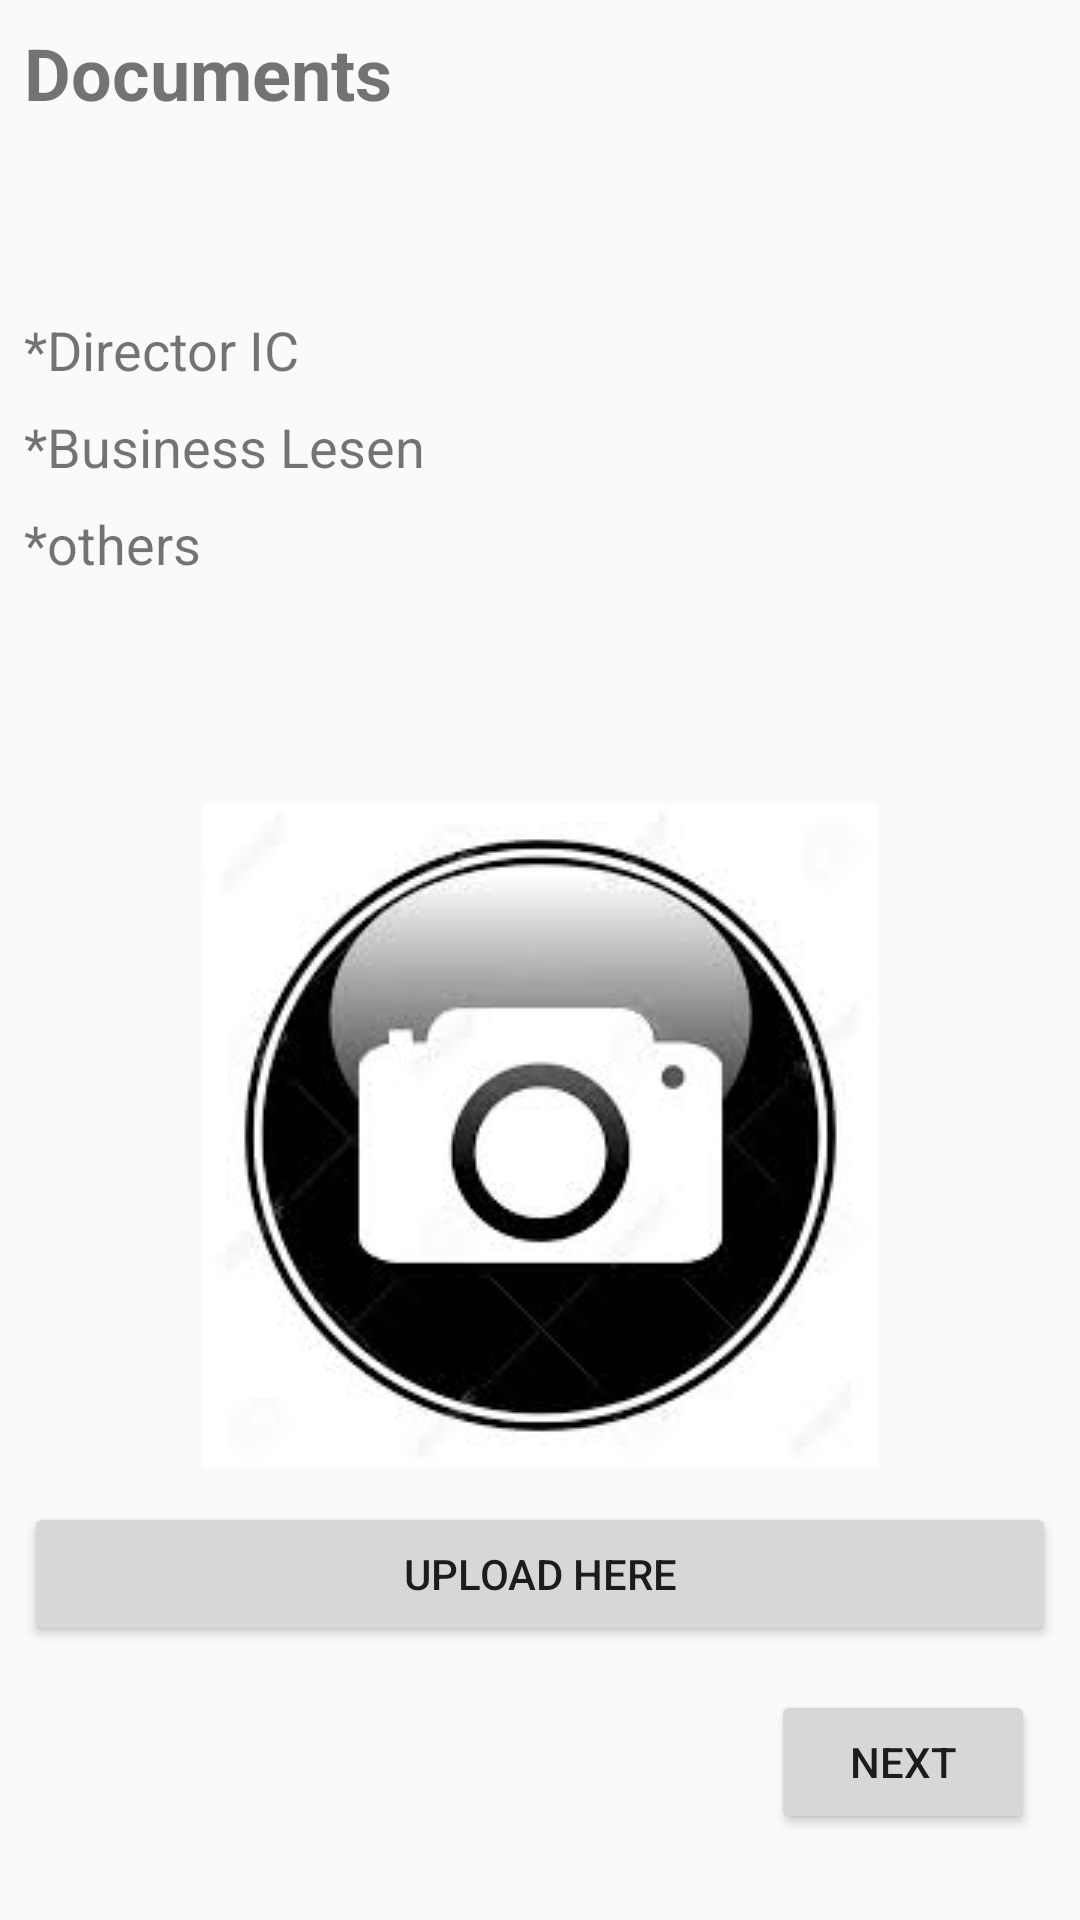

Reconstruct the res/layout file that produces this screen, plus the resources it refers to.
<!-- AndroidManifest.xml: application theme AppTheme -->
<!-- res/layout/activity_document.xml -->
<?xml version="1.0" encoding="utf-8"?>
<android.support.constraint.ConstraintLayout xmlns:android="http://schemas.android.com/apk/res/android"
    xmlns:app="http://schemas.android.com/apk/res-auto"
    xmlns:tools="http://schemas.android.com/tools"
    android:layout_width="match_parent"
    android:layout_height="match_parent"
    tools:context=".Document">

    <TextView
        android:id="@+id/txtDocument"
        android:layout_width="0dp"
        android:layout_height="wrap_content"
        android:layout_marginStart="8dp"
        android:layout_marginLeft="8dp"
        android:layout_marginTop="8dp"
        android:layout_marginEnd="8dp"
        android:layout_marginRight="8dp"
        android:text="Documents"
        android:textSize="24sp"
        android:textStyle="bold"
        app:layout_constraintEnd_toEndOf="parent"
        app:layout_constraintStart_toStartOf="parent"
        app:layout_constraintTop_toTopOf="parent" />

    <TextView
        android:id="@+id/txtIC"
        android:layout_width="0dp"
        android:layout_height="wrap_content"
        android:layout_marginStart="8dp"
        android:layout_marginLeft="8dp"
        android:layout_marginTop="64dp"
        android:layout_marginEnd="8dp"
        android:layout_marginRight="8dp"
        android:text="*Director IC"
        android:textSize="18sp"
        app:layout_constraintEnd_toEndOf="parent"
        app:layout_constraintHorizontal_bias="0.0"
        app:layout_constraintStart_toStartOf="parent"
        app:layout_constraintTop_toBottomOf="@+id/txtDocument" />

    <TextView
        android:id="@+id/txtBusinessLesen"
        android:layout_width="0dp"
        android:layout_height="wrap_content"
        android:layout_marginStart="8dp"
        android:layout_marginLeft="8dp"
        android:layout_marginTop="8dp"
        android:layout_marginEnd="8dp"
        android:layout_marginRight="8dp"
        android:text="*Business Lesen"
        android:textSize="18sp"
        app:layout_constraintEnd_toEndOf="parent"
        app:layout_constraintStart_toStartOf="parent"
        app:layout_constraintTop_toBottomOf="@+id/txtIC" />

    <Button
        android:id="@+id/uploadbtn"
        android:layout_width="0dp"
        android:layout_height="wrap_content"
        android:layout_marginStart="8dp"
        android:layout_marginLeft="8dp"
        android:layout_marginTop="8dp"
        android:layout_marginEnd="8dp"
        android:layout_marginRight="8dp"
        android:layout_marginBottom="8dp"
        android:text="Upload here"
        app:layout_constraintBottom_toBottomOf="parent"
        app:layout_constraintEnd_toEndOf="parent"
        app:layout_constraintHorizontal_bias="0.0"
        app:layout_constraintStart_toStartOf="parent"
        app:layout_constraintTop_toBottomOf="@+id/cameraBtn"
        app:layout_constraintVertical_bias="0.042" />

    <Button
        android:id="@+id/next2btn"
        android:layout_width="wrap_content"
        android:layout_height="wrap_content"
        android:layout_marginStart="8dp"
        android:layout_marginLeft="8dp"
        android:layout_marginTop="8dp"
        android:layout_marginEnd="8dp"
        android:layout_marginRight="8dp"
        android:layout_marginBottom="8dp"
        android:text="Next"
        app:layout_constraintBottom_toBottomOf="parent"
        app:layout_constraintEnd_toEndOf="parent"
        app:layout_constraintHorizontal_bias="0.973"
        app:layout_constraintStart_toStartOf="parent"
        app:layout_constraintTop_toTopOf="parent"
        app:layout_constraintVertical_bias="0.964" />

    <TextView
        android:id="@+id/textView5"
        android:layout_width="0dp"
        android:layout_height="wrap_content"
        android:layout_marginStart="8dp"
        android:layout_marginLeft="8dp"
        android:layout_marginTop="8dp"
        android:layout_marginEnd="8dp"
        android:layout_marginRight="8dp"
        android:layout_marginBottom="8dp"
        android:text="*others"
        android:textSize="18sp"
        app:layout_constraintBottom_toBottomOf="parent"
        app:layout_constraintEnd_toEndOf="parent"
        app:layout_constraintHorizontal_bias="0.0"
        app:layout_constraintStart_toStartOf="parent"
        app:layout_constraintTop_toBottomOf="@+id/txtBusinessLesen"
        app:layout_constraintVertical_bias="0.0" />

    <ImageButton
        android:id="@+id/cameraBtn"
        android:layout_width="227dp"
        android:layout_height="221dp"
        android:layout_marginStart="8dp"
        android:layout_marginLeft="8dp"
        android:layout_marginTop="8dp"
        android:layout_marginEnd="8dp"
        android:layout_marginRight="8dp"
        android:layout_marginBottom="8dp"
        app:layout_constraintBottom_toBottomOf="parent"
        app:layout_constraintEnd_toEndOf="parent"
        app:layout_constraintStart_toStartOf="parent"
        app:layout_constraintTop_toTopOf="parent"
        app:layout_constraintVertical_bias="0.645"
        app:srcCompat="@drawable/camera" />
</android.support.constraint.ConstraintLayout>
<!-- resources referenced by this layout -->
<resources>
  <!-- drawable camera: jpg bitmap (drawable, 6667 bytes) -->
  <style name="AppTheme" parent="Theme.AppCompat.Light.DarkActionBar">
      
      <item name="colorPrimary">@color/colorPrimary</item>
      <item name="colorPrimaryDark">@color/colorPrimaryDark</item>
      <item name="colorAccent">@color/colorAccent</item>
      <item name="windowActionBar">false</item>
      <item name="windowNoTitle">true</item>
    </style>
  <color name="colorPrimary">#3F51B5</color>
  <color name="colorPrimaryDark">#303F9F</color>
  <color name="colorAccent">#1976D2</color>
</resources>
